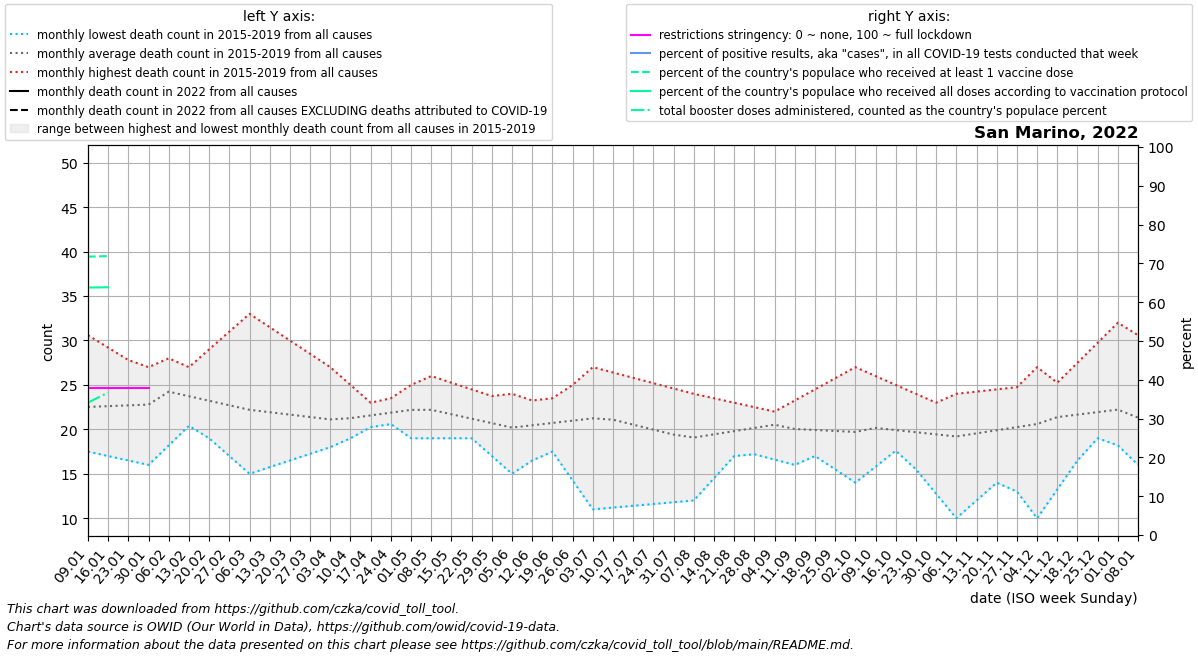

Data behind this chart, as committed beside it:
date, location, time_unit, time, deaths_2010_all_ages, deaths_2011_all_ages, deaths_2012_all_ages, deaths_2013_all_ages, deaths_2014_all_ages, deaths_2015_all_ages, deaths_2016_all_ages, deaths_2017_all_ages, deaths_2018_all_ages, deaths_2019_all_ages, deaths_2020_all_ages, deaths_2021_all_ages, deaths_2022_all_ages, new_deaths, new_cases_smoothed, new_tests_smoothed, positive_test_percent, stringency_index, people_vaccinated, people_fully_vaccinated
2022-01-09, San Marino, monthly, 1, , , , , , , 17.5, 30.6, 24.0, 18.0, 16.0, 39.25, , 7.4, 944.7, 0.0, , 37.96, 24397, 21688
2022-01-16, San Marino, monthly, 2, , , , , , , 17.0, 29.2, 25.0, 19.25, 17.75, 33.5, , 7.8, 1162, 0.0, , 37.96, 24443, 21711
2022-01-23, San Marino, monthly, 3, , , , , , , 16.5, 27.8, 26.0, 20.5, 19.5, 27.75, , 8.2, 1138, 0.0, , 37.96, , 
2022-01-30, San Marino, monthly, 4, , , , , , , 16.0, 26.4, 27.0, 21.75, 21.25, 22.0, , 8.6, 563.4, 0.0, , 37.96, , 
2022-02-06, San Marino, monthly, 5, , , , , , 27.0, 18.2, 25.0, 28.0, 23.0, 23.0, 24.5, , , , , , , , 
2022-02-13, San Marino, monthly, 6, , , , , , 24.5, 20.4, 27.0, 25.75, 21.0, 23.75, 27.0, , , , , , , , 
2022-02-20, San Marino, monthly, 7, , , , , , 22.0, 22.6, 29.0, 23.5, 19.0, 24.5, 29.5, , , , , , , , 
2022-02-27, San Marino, monthly, 8, , , , , , 19.5, 24.8, 31.0, 21.25, 17.0, 25.25, 32.0, , , , , , , , 
2022-03-06, San Marino, monthly, 9, , , , , , 17.0, 27.0, 33.0, 19.0, 15.0, 26.0, 32.8, , , , , , , , 
2022-03-13, San Marino, monthly, 10, , , , , , 17.4, 25.0, 31.5, 20.0, 15.75, 30.8, 33.6, , , , , , , , 
2022-03-20, San Marino, monthly, 11, , , , , , 17.8, 23.0, 30.0, 21.0, 16.5, 35.6, 34.4, , , , , , , , 
2022-03-27, San Marino, monthly, 12, , , , , , 18.2, 21.0, 28.5, 22.0, 17.25, 40.4, 35.2, , , , , , , , 
2022-04-03, San Marino, monthly, 13, , , , , , 18.6, 19.0, 27.0, 23.0, 18.0, 45.2, 36.0, , , , , , , , 
2022-04-10, San Marino, monthly, 14, , , , , , 19.0, 20.5, 25.0, 22.2, 19.6, 50.0, 34.0, , , , , , , , 
2022-04-17, San Marino, monthly, 15, , , , , , 20.25, 22.0, 23.0, 21.4, 21.2, 45.25, 32.0, , , , , , , , 
2022-04-24, San Marino, monthly, 16, , , , , , 21.5, 23.5, 21.0, 20.6, 22.8, 40.5, 30.0, , , , , , , , 
2022-05-01, San Marino, monthly, 17, , , , , , 22.75, 25.0, 19.0, 19.8, 24.4, 35.75, 28.0, , , , , , , , 
2022-05-08, San Marino, monthly, 18, , , , , , 24.0, 23.0, 19.0, 19.0, 26.0, 31.0, 26.6, , , , , , , , 
2022-05-15, San Marino, monthly, 19, , , , , , 23.0, 21.0, 19.0, 20.25, 25.25, 29.5, 25.2, , , , , , , , 
2022-05-22, San Marino, monthly, 20, , , , , , 22.0, 19.0, 19.0, 21.5, 24.5, 28.0, 23.8, , , , , , , , 
2022-05-29, San Marino, monthly, 21, , , , , , 21.0, 17.0, 19.0, 22.75, 23.75, 26.5, 22.4, , , , , , , , 
2022-06-05, San Marino, monthly, 22, , , , , , 20.0, 15.0, 19.0, 24.0, 23.0, 25.0, 21.0, , , , , , , , 
2022-06-12, San Marino, monthly, 23, , , , , , 20.8, 16.5, 21.0, 20.75, 23.25, 25.8, 20.75, , , , , , , , 
2022-06-19, San Marino, monthly, 24, , , , , , 21.6, 18.0, 23.0, 17.5, 23.5, 26.6, 20.5, , , , , , , , 
2022-06-26, San Marino, monthly, 25, , , , , , 22.4, 19.5, 25.0, 14.25, 23.75, 27.4, 20.25, , , , , , , , 
2022-07-03, San Marino, monthly, 26, , , , , , 23.2, 21.0, 27.0, 11.0, 24.0, 28.2, 20.0, , , , , , , , 
2022-07-10, San Marino, monthly, 27, , , , , , 24.0, 20.25, 26.4, 11.2, 23.6, 29.0, 21.0, , , , , , , , 
2022-07-17, San Marino, monthly, 28, , , , , , 22.75, 19.5, 25.8, 11.4, 23.2, 27.75, 22.0, , , , , , , , 
2022-07-24, San Marino, monthly, 29, , , , , , 21.5, 18.75, 25.2, 11.6, 22.8, 26.5, 23.0, , , , , , , , 
2022-07-31, San Marino, monthly, 30, , , , , , 20.25, 18.0, 24.6, 11.8, 22.4, 25.25, 24.0, , , , , , , , 
2022-08-07, San Marino, monthly, 31, , , , , , 19.0, 18.4, 24.0, 12.0, 22.0, 24.0, 23.6, , , , , , , , 
2022-08-14, San Marino, monthly, 32, , , , , , 18.4, 18.8, 23.5, 14.5, 22.0, 23.4, 23.2, , , , , , , , 
2022-08-21, San Marino, monthly, 33, , , , , , 17.8, 19.2, 23.0, 17.0, 22.0, 22.8, 22.8, , , , , , , , 
2022-08-28, San Marino, monthly, 34, , , , , , 17.2, 19.6, 22.5, 19.5, 22.0, 22.2, 22.4, , , , , , , , 
2022-09-04, San Marino, monthly, 35, , , , , , 16.6, 20.0, 22.0, 22.0, 22.0, 21.6, 22.0, , , , , , , , 
2022-09-11, San Marino, monthly, 36, , , , , , 16.0, 18.5, 23.25, 21.25, 21.2, 21.0, 22.25, , , , , , , , 
2022-09-18, San Marino, monthly, 37, , , , , , 17.25, 17.0, 24.5, 20.5, 20.4, 20.25, 22.5, , , , , , , , 
2022-09-25, San Marino, monthly, 38, , , , , , 18.5, 15.5, 25.75, 19.75, 19.6, 19.5, 22.75, , , , , , , , 
2022-10-02, San Marino, monthly, 39, , , , , , 19.75, 14.0, 27.0, 19.0, 18.8, 18.75, 23.0, , , , , , , , 
2022-10-09, San Marino, monthly, 40, , , , , , 21.0, 15.8, 26.0, 20.0, 18.0, 18.0, 23.75, , , , , , , , 
2022-10-16, San Marino, monthly, 41, , , , , , 18.25, 17.6, 25.0, 21.0, 17.75, 19.75, 24.5, , , , , , , , 
2022-10-23, San Marino, monthly, 42, , , , , , 15.5, 19.4, 24.0, 22.0, 17.5, 21.5, 25.25, , , , , , , , 
2022-10-30, San Marino, monthly, 43, , , , , , 12.75, 21.2, 23.0, 23.0, 17.25, 23.25, 26.0, , , , , , , , 
2022-11-06, San Marino, monthly, 44, , , , , , 10.0, 23.0, 22.0, 24.0, 17.0, 25.0, 25.4, , , , , , , , 
2022-11-13, San Marino, monthly, 45, , , , , , 12.0, 23.0, 19.0, 24.25, 19.5, 25.2, 24.8, , , , , , , , 
2022-11-20, San Marino, monthly, 46, , , , , , 14.0, 23.0, 16.0, 24.5, 22.0, 25.4, 24.2, , , , , , , , 
2022-11-27, San Marino, monthly, 47, , , , , , 16.0, 23.0, 13.0, 24.75, 24.5, 25.6, 23.6, , , , , , , , 
2022-12-04, San Marino, monthly, 48, , , , , , 18.0, 23.0, 10.0, 25.0, 27.0, 25.8, 23.0, , , , , , , , 
2022-12-11, San Marino, monthly, 49, , , , , , 20.0, 25.25, 13.25, 23.6, 24.8, 26.0, , , , , , , , , 
2022-12-18, San Marino, monthly, 50, , , , , , 19.5, 27.5, 16.5, 22.2, 22.6, 30.75, , , , , , , , , 
2022-12-25, San Marino, monthly, 51, , , , , , 19.0, 29.75, 19.75, 20.8, 20.4, 35.5, , , , , , , , , 
2023-01-01, San Marino, monthly, 52, , , , , , 18.5, 32.0, 23.0, 19.4, 18.2, 40.25, , , , , , , , , 
2023-01-08, San Marino, monthly, 1, , , , , , 18.0, 30.6, 24.0, 18.0, 16.0, 45.0, , , , , , , , , 
